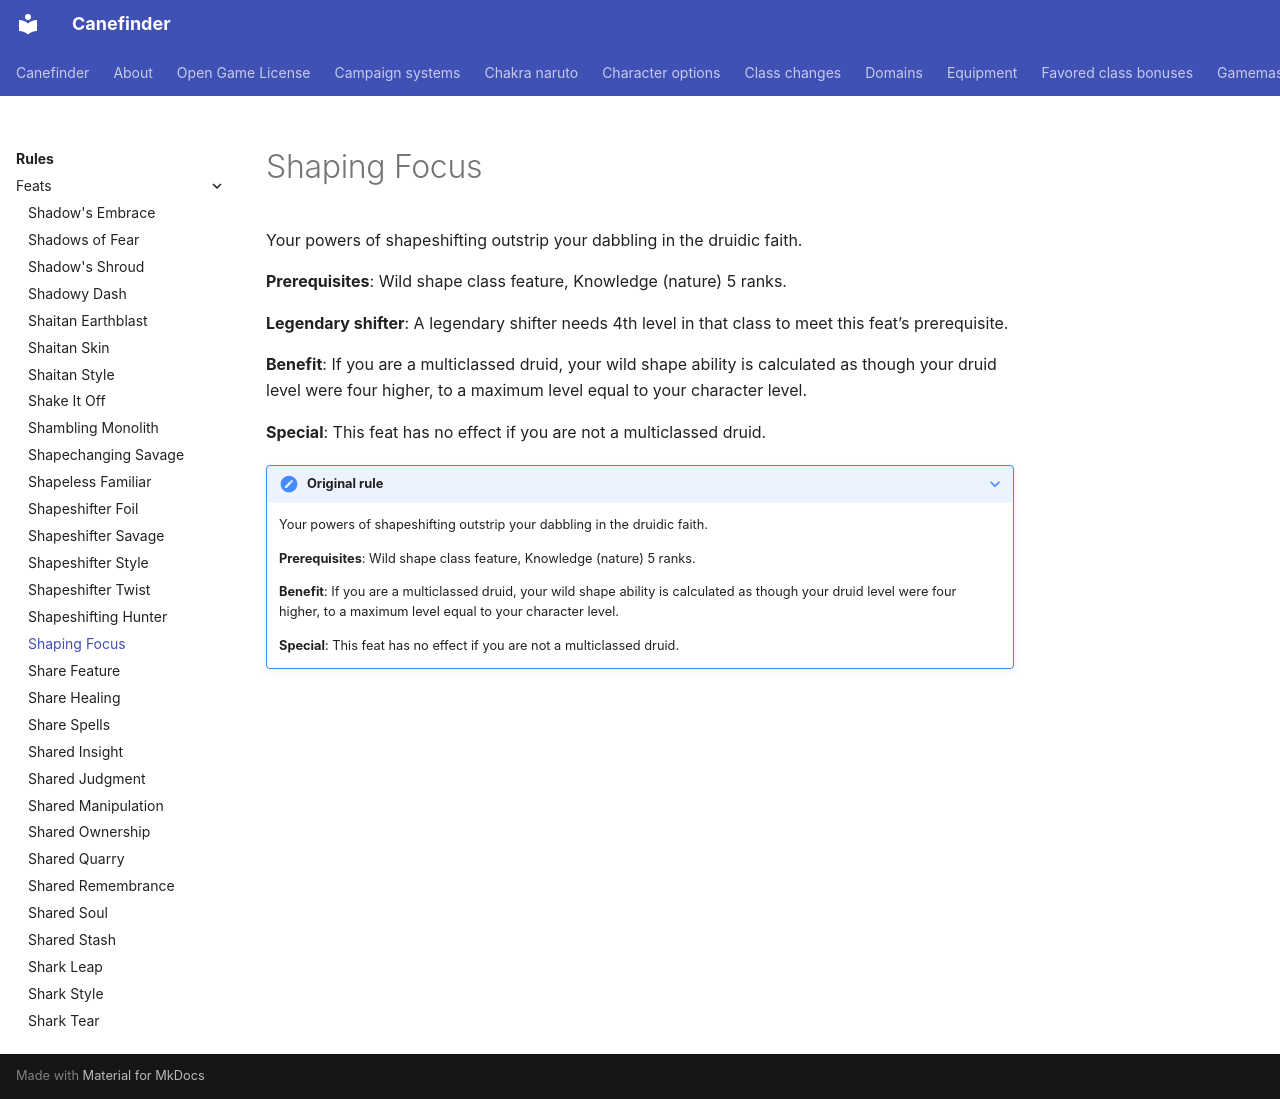

repository: canefinderhouserules/Canefinderhouserules · page: rules/feats/shaping-focus/index.html · generator: mkdocs

# Shaping Focus

Your powers of shapeshifting outstrip your dabbling in the druidic faith.

**Prerequisites**: Wild shape class feature, Knowledge (nature) 5 ranks.

**Legendary shifter**: A legendary shifter needs 4th level in that class to meet this feat’s prerequisite.

**Benefit**: If you are a multiclassed druid, your wild shape ability is calculated as though your druid level were four higher, to a maximum level equal to your character level.

**Special**: This feat has no effect if you are not a multiclassed druid.

??? note "Original rule"

    Your powers of shapeshifting outstrip your dabbling in the druidic faith.

    **Prerequisites**: Wild shape class feature, Knowledge (nature) 5 ranks.

    **Benefit**: If you are a multiclassed druid, your wild shape ability is calculated as though your druid level were four higher, to a maximum level equal to your character level.

    **Special**: This feat has no effect if you are not a multiclassed druid.
